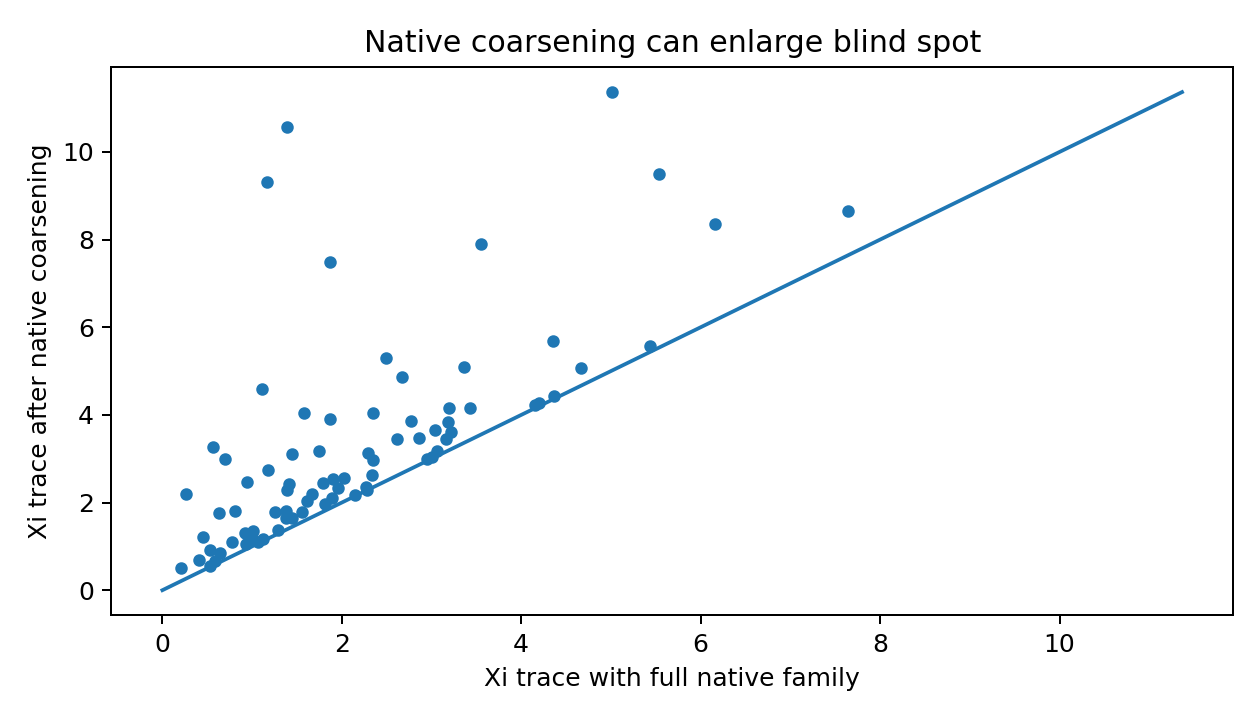

The table this chart was drawn from, first rows:
trial, min_eig_coarse_minus_full, full_trace, coarse_trace
0, -1.1102230246251565e-16, 1.578, 4.043
1, -2.1510571102112408e-16, 2.344, 4.048
2, 3.0357660829594124e-16, 3.01, 3.038
3, -9.71445146547012e-16, 2.294, 3.131
4, -2.7755575615628914e-17, 1.667, 2.198
5, 6.661338147750939e-16, 1.439, 3.115
6, 2.1250362580715887e-17, 2.284, 2.291
7, 2.171223270619471e-15, 2.77, 3.853
8, -1.6792123247455493e-15, 1.89, 2.111
9, 1.0685896612017132e-15, 1.252, 1.784
10, -4.0245584642661925e-16, 0.2121, 0.5112
11, -1.3530301011532853e-15, 2.62, 3.456
12, 4.090477956353311e-15, 5.437, 5.577
13, 1.582067810090848e-15, 0.6413, 0.8445
14, 0.0, 0.6336, 1.754
15, -2.220446049250313e-16, 7.64, 8.654
16, -3.3881317890172014e-16, 0.5341, 0.9148
17, 1.1657341758564144e-15, 0.9426, 2.462
18, 1.887379141862766e-15, 3.553, 7.905
19, 2.0643209364124004e-16, 1.01, 1.362
20, -4.505944228849756e-16, 1.375, 1.798
21, -1.734723475976807e-16, 0.9744, 1.148
22, -2.7755575615628914e-16, 3.425, 4.168
23, 4.440892098500626e-16, 1.384, 10.58
24, 4.380176776841438e-16, 0.5912, 0.6673
25, 4.163336342344337e-15, 1.873, 3.913
26, 9.992007221626409e-16, 0.6962, 3.005
27, -2.3592239273284576e-16, 3.212, 3.615
28, -4.215378046623641e-16, 4.154, 4.216
29, -3.084338340286763e-15, 2.27, 2.345
30, 6.245004513516506e-17, 3.161, 3.439
31, 4.218847493575595e-15, 0.5643, 3.263
32, 4.440892098500626e-16, 1.17, 9.311
33, 1.6805133673525319e-16, 2.341, 2.62
34, -1.1999949645069563e-15, 3.059, 3.179
35, 1.1102230246251565e-16, 2.348, 2.971
36, 5.169475958410885e-16, 1.952, 2.332
37, 2.0539125955565396e-15, 1.39, 2.276
38, 1.2247147740396258e-15, 1.004, 1.164
39, -9.107298248878237e-17, 0.2601, 2.201
40, -5.724587470723463e-17, 1.442, 1.652
41, 6.661338147750939e-16, 1.87, 7.487
42, -2.216109240560371e-16, 1.29, 1.371
43, -6.869504964868156e-16, 4.349, 5.676
44, 1.4432899320127035e-15, 6.158, 8.357
45, -4.440892098500626e-16, 0.4521, 1.204
46, 1.096345236817342e-15, 1.795, 2.447
47, 3.3696544005475592e-15, 4.368, 4.425
48, 5.828670879282072e-16, 2.666, 4.856
49, 5.898059818321144e-16, 1.382, 1.653
50, 4.996003610813204e-16, 1.408, 2.416
51, 1.887379141862766e-15, 3.358, 5.086
52, 3.0531133177191805e-16, 5.011, 11.37
53, -7.424616477180734e-16, 0.4068, 0.6819
54, 3.8402440949436567e-16, 3.043, 3.655
55, -1.2212453270876722e-15, 3.191, 4.156
56, 4.597017211338539e-17, 1.173, 2.747
57, 8.326672684688674e-16, 0.8051, 1.817
58, -1.64625257870199e-15, 0.9345, 1.049
59, 5.551115123125783e-17, 1.75, 3.175
... 20 more rows
